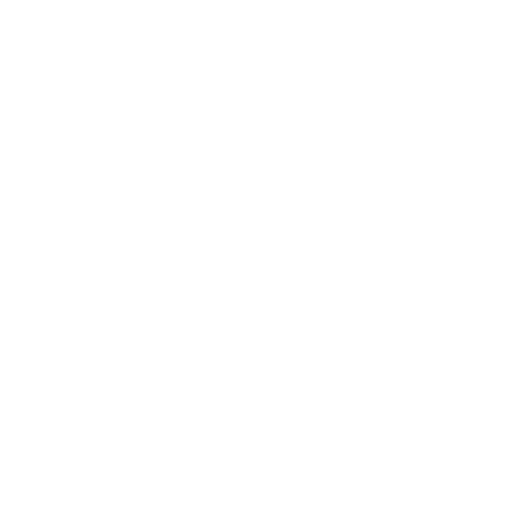
t = 0.00 s
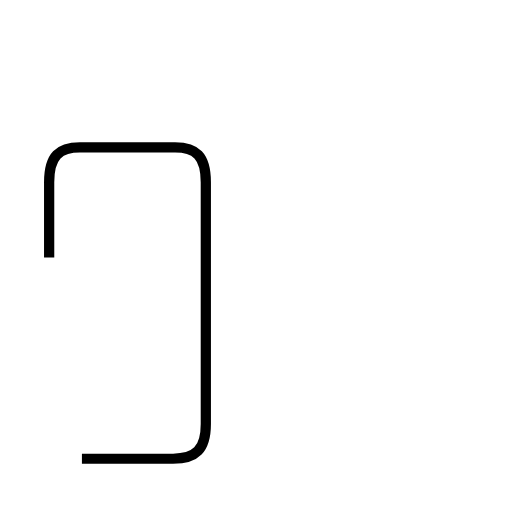
t = 1.95 s
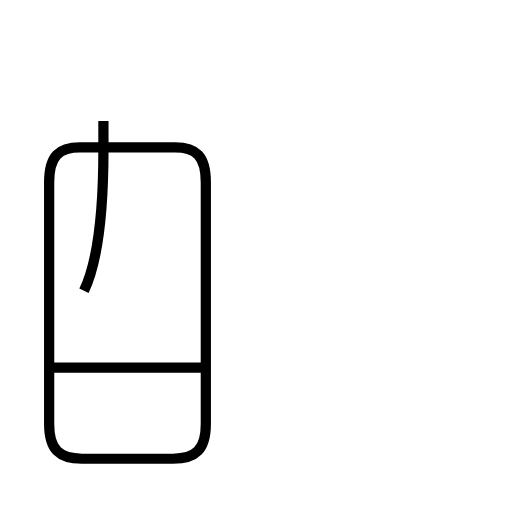
t = 3.55 s
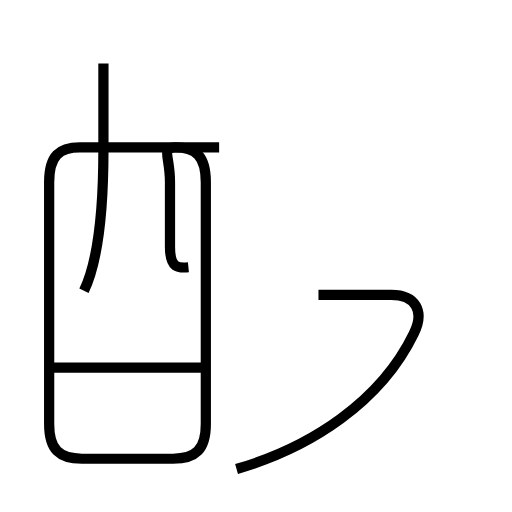
t = 5.31 s
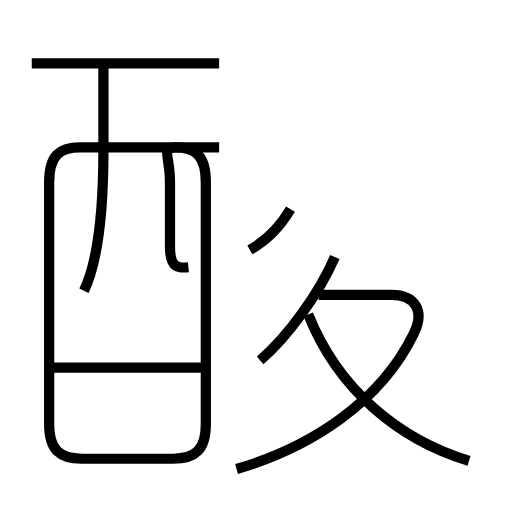
t = 7.06 s
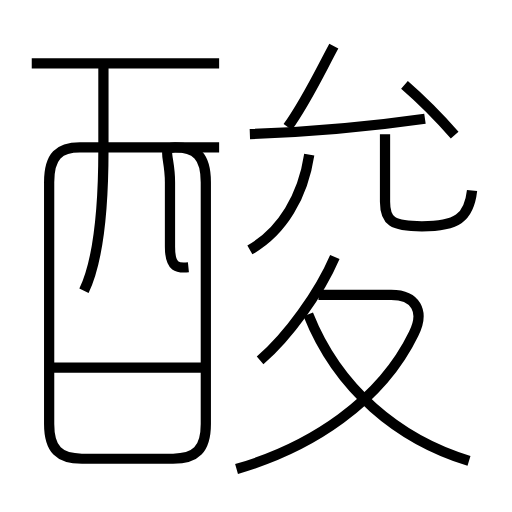
t = 8.79 s

The animated SVG that drew these frames (rendered in a browser with its animation timeline set to each time). Animation: 13 SMIL elements (animate=13); one cycle of 8.79 s.

<?xml version='1.0' encoding='utf-8'?>
<svg viewBox="0.0 -6.0 50.0 50.0" version="1.1" xmlns="http://www.w3.org/2000/svg"><rect x="-1000" y="-1000" width="2000" height="2000" stroke="white" fill="white" /><g style="fill:none;stroke:#000000;stroke-width:1"><path d="M 8.0 0.8 L 16.9 0.8 C 19.1 0.8 20.1 -0.1 20.1 -2.6 L 20.1 -26.2 C 20.1 -28.8 19.1 -29.6 17.1 -29.6 L 7.8 -29.6 C 5.8 -29.6 4.8 -28.8 4.8 -26.2 L 4.8 -2.6 C 4.8 -0.1 5.8 0.8 8.0 0.8 Z " transform="translate(0.0 38.0)" stroke-dasharray="86.81157884242153" stroke-dashoffset="86.81157884242153"><animate attributeName="stroke-dashoffset" from="86.81157884242153" to="0" dur="2.6043473652726457s" begin="0s" fill="freeze" /></path><path d="M 19.9 -8.1 L 5.2 -8.1 " transform="translate(0.0 38.0)" stroke-dasharray="14.7" stroke-dashoffset="14.7"><animate attributeName="stroke-dashoffset" from="14.7" to="0" dur="0.44099999999999995s" begin="2.6043473652726457s" fill="freeze" /></path><path d="M 8.2 -15.6 C 9.4 -18.1 10.1 -22.2 10.1 -29.4 L 10.1 -37.8 " transform="translate(0.0 38.0)" stroke-dasharray="22.428711862972918" stroke-dashoffset="22.428711862972918"><animate attributeName="stroke-dashoffset" from="22.428711862972918" to="0" dur="0.6728613558891875s" begin="3.0453473652726455s" fill="freeze" /></path><path d="M 23.1 1.8 C 30.4 -0.3 37.2 -4.8 40.4 -11.4 C 41.5 -13.6 40.6 -15.2 38.2 -15.2 L 31.1 -15.2 " transform="translate(0.0 38.0)" stroke-dasharray="35.11187868415678" stroke-dashoffset="35.11187868415678"><animate attributeName="stroke-dashoffset" from="35.11187868415678" to="0" dur="1.0533563605247034s" begin="3.718208721161833s" fill="freeze" /></path><path d="M 18.4 -17.9 C 17.4 -17.8 16.6 -17.8 16.6 -19.9 L 16.6 -26.2 C 16.6 -28.8 15.7 -29.6 17.1 -29.6 L 21.4 -29.6 " transform="translate(0.0 38.0)" stroke-dasharray="17.864446909893772" stroke-dashoffset="17.864446909893772"><animate attributeName="stroke-dashoffset" from="17.864446909893772" to="0" dur="0.5359334072968132s" begin="4.7715650816865365s" fill="freeze" /></path><path d="M 25.4 -8.8 C 28.1 -11.1 31.2 -15.4 32.7 -18.9 " transform="translate(0.0 38.0)" stroke-dasharray="12.5510669885571" stroke-dashoffset="12.5510669885571"><animate attributeName="stroke-dashoffset" from="12.5510669885571" to="0" dur="0.37653200965671296s" begin="5.30749848898335s" fill="freeze" /></path><path d="M 21.4 -37.8 L 3.1 -37.8 " transform="translate(0.0 38.0)" stroke-dasharray="18.299999999999997" stroke-dashoffset="18.299999999999997"><animate attributeName="stroke-dashoffset" from="18.299999999999997" to="0" dur="0.5489999999999999s" begin="5.6840304986400625s" fill="freeze" /></path><path d="M 45.8 1.0 C 38.9 -1.1 33.0 -6.0 30.1 -13.3 " transform="translate(0.0 38.0)" stroke-dasharray="21.980548683812664" stroke-dashoffset="21.980548683812664"><animate attributeName="stroke-dashoffset" from="21.980548683812664" to="0" dur="0.6594164605143799s" begin="6.233030498640062s" fill="freeze" /></path><path d="M 24.4 -19.6 C 27.6 -21.4 29.6 -24.9 30.2 -28.9 " transform="translate(0.0 38.0)" stroke-dasharray="11.346903531993574" stroke-dashoffset="11.346903531993574"><animate attributeName="stroke-dashoffset" from="11.346903531993574" to="0" dur="0.3404071059598072s" begin="6.892446959154442s" fill="freeze" /></path><path d="M 24.4 -30.9 C 30.1 -31.1 35.9 -31.6 41.5 -32.4 " transform="translate(0.0 38.0)" stroke-dasharray="17.173723960650268" stroke-dashoffset="17.173723960650268"><animate attributeName="stroke-dashoffset" from="17.173723960650268" to="0" dur="0.515211718819508s" begin="7.232854065114249s" fill="freeze" /></path><path d="M 28.1 -31.6 C 29.9 -34.1 31.2 -36.9 32.6 -39.5 " transform="translate(0.0 38.0)" stroke-dasharray="9.099835700410102" stroke-dashoffset="9.099835700410102"><animate attributeName="stroke-dashoffset" from="9.099835700410102" to="0" dur="0.272995071012303s" begin="7.748065783933757s" fill="freeze" /></path><path d="M 46.1 -25.4 C 45.8 -22.7 44.6 -21.9 41.2 -21.9 C 38.3 -21.9 37.6 -22.4 37.6 -24.3 L 37.6 -30.9 " transform="translate(0.0 38.0)" stroke-dasharray="18.58580467100497" stroke-dashoffset="18.58580467100497"><animate attributeName="stroke-dashoffset" from="18.58580467100497" to="0" dur="0.557574140130149s" begin="8.02106085494606s" fill="freeze" /></path><path d="M 44.4 -30.8 C 42.9 -32.5 41.0 -34.4 39.5 -35.7" transform="translate(0.0 38.0)" stroke-dasharray="6.9341351390426205" stroke-dashoffset="6.9341351390426205"><animate attributeName="stroke-dashoffset" from="6.9341351390426205" to="0" dur="0.20802405417127862s" begin="8.578634995076207s" fill="freeze" /></path></g></svg>
